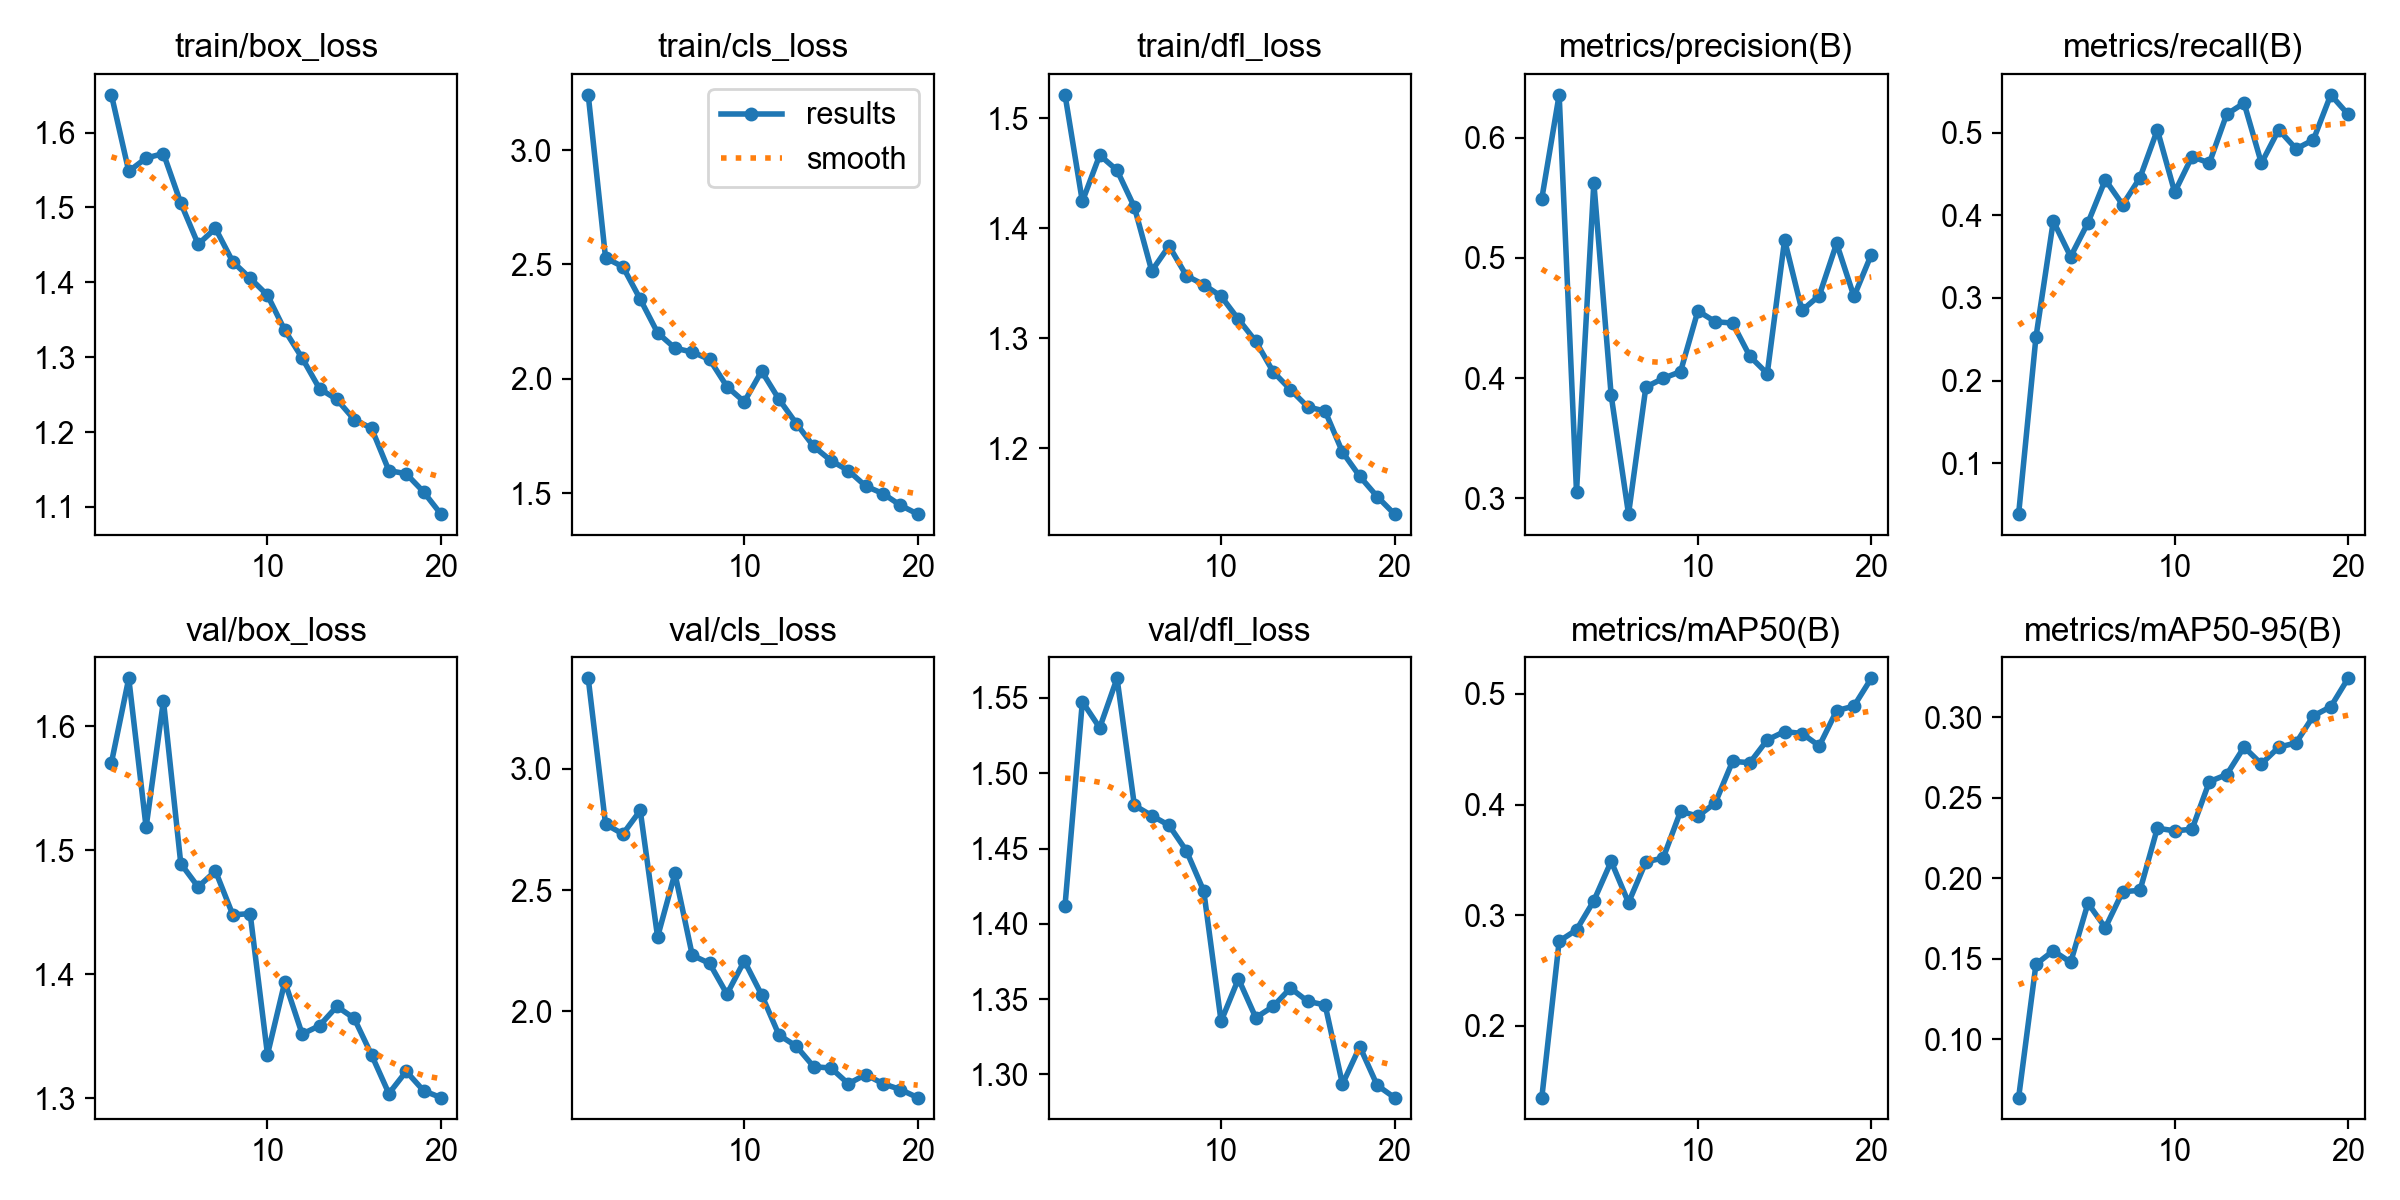

Data behind this chart, as committed beside it:
epoch, time, train/box_loss, train/cls_loss, train/dfl_loss, metrics/precision(B), metrics/recall(B), metrics/mAP50(B), metrics/mAP50-95(B), val/box_loss, val/cls_loss, val/dfl_loss, lr/pg0, lr/pg1, lr/pg2
1, 627.8, 1.651, 3.241, 1.521, 0.5495, 0.03818, 0.1351, 0.06358, 1.571, 3.374, 1.412, 0.0004688, 0.0004688, 0.0004688
2, 1356, 1.548, 2.529, 1.424, 0.6358, 0.2526, 0.2765, 0.1465, 1.639, 2.772, 1.548, 0.0008983, 0.0008983, 0.0008983
3, 2021, 1.566, 2.49, 1.466, 0.3055, 0.3931, 0.2867, 0.1549, 1.519, 2.731, 1.53, 0.001281, 0.001281, 0.001281
4, 3200, 1.572, 2.348, 1.453, 0.5626, 0.35, 0.313, 0.1477, 1.621, 2.829, 1.563, 0.001217, 0.001217, 0.001217
5, 4078, 1.506, 2.202, 1.419, 0.3857, 0.3912, 0.3486, 0.1845, 1.489, 2.307, 1.479, 0.001146, 0.001146, 0.001146
6, 4325, 1.451, 2.134, 1.361, 0.2869, 0.4432, 0.3113, 0.1692, 1.47, 2.569, 1.472, 0.001075, 0.001075, 0.001075
7, 4521, 1.472, 2.117, 1.384, 0.3926, 0.4129, 0.3482, 0.1916, 1.483, 2.231, 1.465, 0.001005, 0.001005, 0.001005
8, 4758, 1.427, 2.085, 1.357, 0.3999, 0.4457, 0.3517, 0.1925, 1.448, 2.197, 1.448, 0.0009339, 0.0009339, 0.0009339
9, 4948, 1.406, 1.966, 1.349, 0.4055, 0.5036, 0.3939, 0.2311, 1.449, 2.071, 1.422, 0.0008631, 0.0008631, 0.0008631
10, 5125, 1.383, 1.9, 1.338, 0.456, 0.4282, 0.3895, 0.2295, 1.335, 2.208, 1.335, 0.0007924, 0.0007924, 0.0007924
11, 5292, 1.336, 2.034, 1.317, 0.447, 0.4712, 0.4014, 0.2305, 1.394, 2.068, 1.363, 0.0007216, 0.0007216, 0.0007216
12, 5459, 1.299, 1.911, 1.297, 0.4459, 0.4634, 0.439, 0.2601, 1.352, 1.902, 1.338, 0.0006509, 0.0006509, 0.0006509
13, 5624, 1.258, 1.805, 1.27, 0.4182, 0.5225, 0.4378, 0.2645, 1.359, 1.856, 1.345, 0.0005802, 0.0005802, 0.0005802
14, 5792, 1.244, 1.705, 1.253, 0.4038, 0.5361, 0.4584, 0.2816, 1.374, 1.771, 1.357, 0.0005094, 0.0005094, 0.0005094
15, 6053, 1.217, 1.643, 1.238, 0.515, 0.4632, 0.466, 0.2711, 1.365, 1.766, 1.348, 0.0004387, 0.0004387, 0.0004387
16, 6218, 1.205, 1.599, 1.234, 0.4564, 0.5038, 0.4642, 0.2815, 1.335, 1.701, 1.346, 0.000368, 0.000368, 0.000368
17, 6384, 1.149, 1.532, 1.197, 0.4687, 0.4806, 0.453, 0.2842, 1.304, 1.739, 1.293, 0.0002972, 0.0002972, 0.0002972
18, 6548, 1.144, 1.499, 1.175, 0.5121, 0.4916, 0.4848, 0.301, 1.322, 1.701, 1.318, 0.0002265, 0.0002265, 0.0002265
19, 6713, 1.12, 1.448, 1.156, 0.468, 0.5461, 0.489, 0.3066, 1.306, 1.677, 1.293, 0.0001558, 0.0001558, 0.0001558
20, 6873, 1.09, 1.409, 1.14, 0.5028, 0.5224, 0.5141, 0.3244, 1.301, 1.644, 1.285, 8.50255e-05, 8.50255e-05, 8.50255e-05
